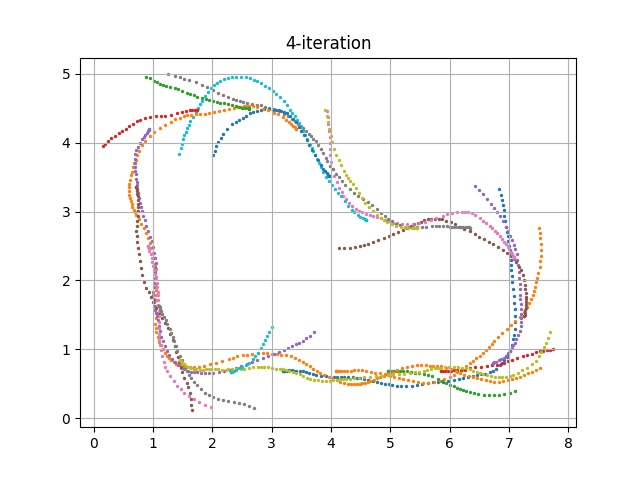

Data behind this chart, as committed beside it:
episode, steps, X, Y, yaw, steer, throttle, action, reward, done, all_wheels_on_track, progress, closest_waypoint, track_len, tstamp, episode_status, pause_duration
80, 1.0, 3.2, 0.683, 0.14, 30.0, 0.6794, [30.0, 0.6794064285902286], 0.0, False, True, 0.7913, 1, 17.71, 304.3, prepare, 0.0
80, 2.0, 3.2, 0.683, 0.1541, 19.48, 0.5, [19.47675664033177, 0.5], 0.8, False, True, 0.7909, 1, 17.71, 304.3, in_progress, 0.0
80, 3.0, 3.206, 0.6838, 0.2729, -29.34, 1.949, [-29.340878413279093, 1.9486768950917734], 0.2, False, True, 0.8287, 1, 17.71, 304.4, in_progress, 0.0
80, 4.0, 3.226, 0.6869, 0.9862, 12.89, 0.5, [12.888546798184642, 0.5], 2.0, False, True, 0.9415, 1, 17.71, 304.5, in_progress, 0.0
80, 5.0, 3.261, 0.6917, 1.978, -30.0, 0.7184, [-30.0, 0.7184211094546867], 0.8, False, True, 1.135, 1, 17.71, 304.5, in_progress, 0.0
80, 6.0, 3.296, 0.6936, 2.091, -30.0, 0.7402, [-30.0, 0.7402448031175471], 0.8, False, True, 1.334, 2, 17.71, 304.6, in_progress, 0.0
80, 7.0, 3.339, 0.694, 1.819, -30.0, 0.5174, [-30.0, 0.5174187948132717], 0.8, False, True, 1.577, 2, 17.71, 304.7, in_progress, 0.0
80, 8.0, 3.383, 0.6907, 1.135, -2.363, 0.7086, [-2.362548103938689, 0.7085920479087656], 2.0, False, True, 1.825, 2, 17.71, 304.7, in_progress, 0.0
80, 9.0, 3.419, 0.6865, -0.08882, 6.296, 1.09, [6.296387390444231, 1.0902166451977935], 3.0, False, True, 2.031, 2, 17.71, 304.8, in_progress, 0.0
80, 10.0, 3.473, 0.6835, -0.8356, -28.25, 0.6847, [-28.25289533690271, 0.6846841809074278], 0.8, False, True, 2.334, 3, 17.71, 304.9, in_progress, 0.0
80, 11.0, 3.523, 0.6785, -1.858, -27.84, 0.8683, [-27.839508722519266, 0.8683260044932617], 0.6, False, True, 2.616, 3, 17.71, 304.9, in_progress, 0.0
80, 12.0, 3.581, 0.6692, -3.561, -11.76, 0.9749, [-11.757422716376265, 0.9749245195376633], 0.6, False, True, 2.943, 3, 17.71, 305, in_progress, 0.0
80, 13.0, 3.638, 0.6581, -5.318, 7.095, 0.5, [7.095023631789999, 0.5], 2.0, False, True, 3.267, 4, 17.71, 305.1, in_progress, 0.0
80, 14.0, 3.697, 0.6466, -6.677, 2.994, 1.456, [2.994002540150994, 1.4561558043830998], 4.0, False, True, 3.597, 4, 17.71, 305.1, in_progress, 0.0
80, 15.0, 3.757, 0.632, -8.406, 24.07, 1.126, [24.070698996222475, 1.1262040392370274], 0.6, False, True, 3.935, 5, 17.71, 305.2, in_progress, 0.0
80, 16.0, 3.829, 0.6178, -9.243, 30.0, 1.546, [30.0, 1.5455993804917698], 0.4, False, True, 4.344, 5, 17.71, 305.3, in_progress, 0.0
80, 17.0, 3.923, 0.6069, -8.374, -27.12, 0.6383, [-27.120392060313513, 0.63830097174644], 0.4, False, True, 4.875, 6, 17.71, 305.3, in_progress, 0.0
80, 18.0, 3.982, 0.6012, -7.571, -4.934, 0.5, [-4.933689915998908, 0.5], 1.0, False, True, 5.205, 6, 17.71, 305.4, in_progress, 0.0
80, 19.0, 4.051, 0.5974, -6.239, 30.0, 0.5, [30.0, 0.5], 0.4, False, True, 5.597, 7, 17.71, 305.5, in_progress, 0.0
80, 20.0, 4.11, 0.5953, -5.253, 6.367, 0.6779, [6.366518486508781, 0.6779171708236298], 1.0, False, True, 5.931, 7, 17.71, 305.5, in_progress, 0.0
80, 21.0, 4.168, 0.5965, -3.692, 6.334, 1.013, [6.334084112386961, 1.0130156188453576], 1.5, False, True, 6.257, 7, 17.71, 305.6, in_progress, 0.0
80, 22.0, 4.222, 0.5971, -2.76, -17.88, 1.808, [-17.880302790780068, 1.808321883434494], 0.1, False, True, 6.562, 8, 17.71, 305.7, in_progress, 0.0
80, 23.0, 4.293, 0.5977, -1.93, -30.0, 1.142, [-30.0, 1.1416793415075963], 0.3, False, True, 6.965, 8, 17.71, 305.7, in_progress, 0.0
80, 24.0, 4.367, 0.5926, -2.473, -18.41, 0.5031, [-18.411735060195525, 0.5030511847676661], 0.4, False, True, 7.379, 9, 17.71, 305.8, in_progress, 0.0
80, 25.0, 4.445, 0.5828, -3.895, 28.93, 0.5, [28.93340920307179, 0.5], 0.4, False, True, 7.825, 9, 17.71, 305.9, in_progress, 0.0
80, 26.0, 4.495, 0.5768, -4.418, -11.72, 1.5, [-11.724627846326221, 1.5001763892824536], 0.2, False, True, 8.106, 10, 17.71, 305.9, in_progress, 0.0
80, 27.0, 4.561, 0.5716, -4.43, -17.79, 1.193, [-17.785589510855345, 1.1933206959133749], 0.3, False, True, 8.479, 10, 17.71, 306.0, in_progress, 0.0
80, 28.0, 4.631, 0.5595, -5.955, 30.0, 1.369, [30.0, 1.368611900160979], 0.2, False, True, 8.872, 10, 17.71, 306.1, in_progress, 0.0
80, 29.0, 4.704, 0.546, -7.355, -30.0, 0.5, [-30.0, 0.5], 0.4, False, True, 9.284, 11, 17.71, 306.1, in_progress, 0.0
80, 30.0, 4.778, 0.5308, -8.616, 14.59, 0.5, [14.586301658948571, 0.5], 1.0, False, True, 9.704, 11, 17.71, 306.2, in_progress, 0.0
80, 31.0, 4.839, 0.5161, -9.705, 5.7, 1.377, [5.699857781963928, 1.3771891642978205], 2.0, False, True, 10.05, 12, 17.71, 306.3, in_progress, 0.0
80, 32.0, 4.906, 0.5006, -10.55, 30.0, 0.7577, [30.0, 0.7577414360590075], 0.4, False, True, 10.43, 12, 17.71, 306.3, in_progress, 0.0
80, 33.0, 4.973, 0.4889, -10.43, 13.77, 0.7785, [13.768552741243042, 0.7784749036686254], 0.2, False, True, 10.8, 13, 17.71, 306.4, in_progress, 0.0
80, 34.0, 5.035, 0.4803, -9.798, 18.81, 1.673, [18.81004667326136, 1.673211289677525], 0.5, False, True, 11.15, 13, 17.71, 306.5, in_progress, 0.0
80, 35.0, 5.112, 0.4722, -8.686, -8.223, 0.6277, [-8.222813732061894, 0.6277405250287327], 0.08, False, True, 11.59, 14, 17.71, 306.5, in_progress, 0.0
80, 36.0, 5.184, 0.4687, -6.851, 30.0, 1.851, [30.0, 1.8513968097072122], 0.02, False, True, 12, 14, 17.71, 306.6, in_progress, 0.0
80, 37.0, 5.273, 0.4681, -4.684, 28.73, 2.0, [28.72718122522116, 2.0], 0.02, False, True, 12.5, 15, 17.71, 306.7, in_progress, 0.0
80, 38.0, 5.36, 0.4732, -2.056, 10.47, 0.5, [10.474298490900452, 0.5], 0.2, False, True, 12.99, 15, 17.71, 306.7, in_progress, 0.0
80, 39.0, 5.448, 0.4842, 1.288, -16.44, 2.0, [-16.442249726360615, 2.0], 0.02, False, True, 13.49, 16, 17.71, 306.8, in_progress, 0.0
80, 40.0, 5.543, 0.4976, 3.709, 19.76, 0.5, [19.758804984390416, 0.5], 0.4, False, True, 14.02, 17, 17.71, 306.9, in_progress, 0.0
80, 41.0, 5.637, 0.5112, 5.211, -30.0, 1.625, [-30.0, 1.6247495105081324], 0.1, False, True, 14.55, 17, 17.71, 306.9, in_progress, 0.0
80, 42.0, 5.723, 0.5218, 5.691, -30.0, 0.9975, [-30.0, 0.9974641997964675], 0.3, False, True, 15.04, 18, 17.71, 307.0, in_progress, 0.0
80, 43.0, 5.811, 0.5267, 4.878, 5.14, 1.342, [5.1396875246370755, 1.342279310108937], 2.0, False, True, 15.54, 18, 17.71, 307.1, in_progress, 0.0
80, 44.0, 5.897, 0.5317, 4.383, 30.0, 0.909, [30.0, 0.9090227698341267], 0.3, False, True, 16.02, 19, 17.71, 307.1, in_progress, 0.0
80, 45.0, 5.982, 0.5404, 4.882, -9.403, 1.358, [-9.402814823964192, 1.3577761027460689], 2.0, False, True, 16.51, 20, 17.71, 307.2, in_progress, 0.0
80, 46.0, 6.07, 0.5517, 5.671, 30.0, 0.8082, [30.0, 0.8081760530713815], 0.3, False, True, 16.98, 20, 17.71, 307.3, in_progress, 0.0
80, 47.0, 6.153, 0.5672, 7.249, -30.0, 1.574, [-30.0, 1.5740957049927171], 0.2, False, True, 17.45, 21, 17.71, 307.3, in_progress, 0.0
80, 48.0, 6.236, 0.5823, 8.124, 10.09, 0.9125, [10.09345782217197, 0.9125363255366292], 1.5, False, True, 17.89, 21, 17.71, 307.4, in_progress, 0.0
80, 49.0, 6.317, 0.5985, 9.266, -30.0, 1.187, [-30.0, 1.1865317630791767], 0.3, False, True, 18.35, 22, 17.71, 307.5, in_progress, 0.0
80, 50.0, 6.395, 0.6142, 9.819, 12.77, 0.8314, [12.769425800877315, 0.831404157009797], 1.5, False, True, 18.77, 22, 17.71, 307.5, in_progress, 0.0
80, 51.0, 6.47, 0.6252, 9.384, -10.39, 0.5, [-10.390002981440634, 0.5], 1.0, False, True, 19.2, 23, 17.71, 307.6, in_progress, 0.0
80, 52.0, 6.535, 0.6343, 9.032, 7.494, 1.823, [7.49366086007317, 1.8233916281518125], 2.5, False, True, 19.47, 23, 17.71, 307.7, in_progress, 0.0
80, 53.0, 6.601, 0.6452, 9.121, 30.0, 0.5, [30.0, 0.5], 0.4, False, True, 19.84, 23, 17.71, 307.7, in_progress, 0.0
80, 54.0, 6.674, 0.6666, 11.44, 30.0, 0.5, [30.0, 0.5], 0.4, False, True, 20.27, 24, 17.71, 307.8, in_progress, 0.0
80, 55.0, 6.732, 0.6883, 13.67, 26.85, 2.0, [26.85249412940474, 2.0], 2.5, False, True, 20.51, 24, 17.71, 307.9, in_progress, 0.0
80, 56.0, 6.788, 0.7152, 16.57, 30.0, 0.5, [30.0, 0.5], 0.4, False, True, 20.86, 25, 17.71, 307.9, in_progress, 0.0
80, 57.0, 6.856, 0.7648, 23.16, 30.0, 0.5, [30.0, 0.5], 0.4, False, True, 21.28, 25, 17.71, 308, in_progress, 0.0
80, 58.0, 6.891, 0.8008, 28.45, -30.0, 0.6538, [-30.0, 0.6537656621028597], 0.4, False, True, 21.55, 25, 17.71, 308.1, in_progress, 0.0
80, 59.0, 6.925, 0.839, 32.5, 30.0, 0.5, [30.0, 0.5], 0.4, False, True, 21.84, 26, 17.71, 308.1, in_progress, 0.0
80, 60.0, 6.963, 0.8851, 36.86, 29.25, 1.008, [29.248979433362287, 1.0081672510618298], 0.6, False, True, 22.11, 26, 17.71, 308.2, in_progress, 0.0
... 1,144 more rows
